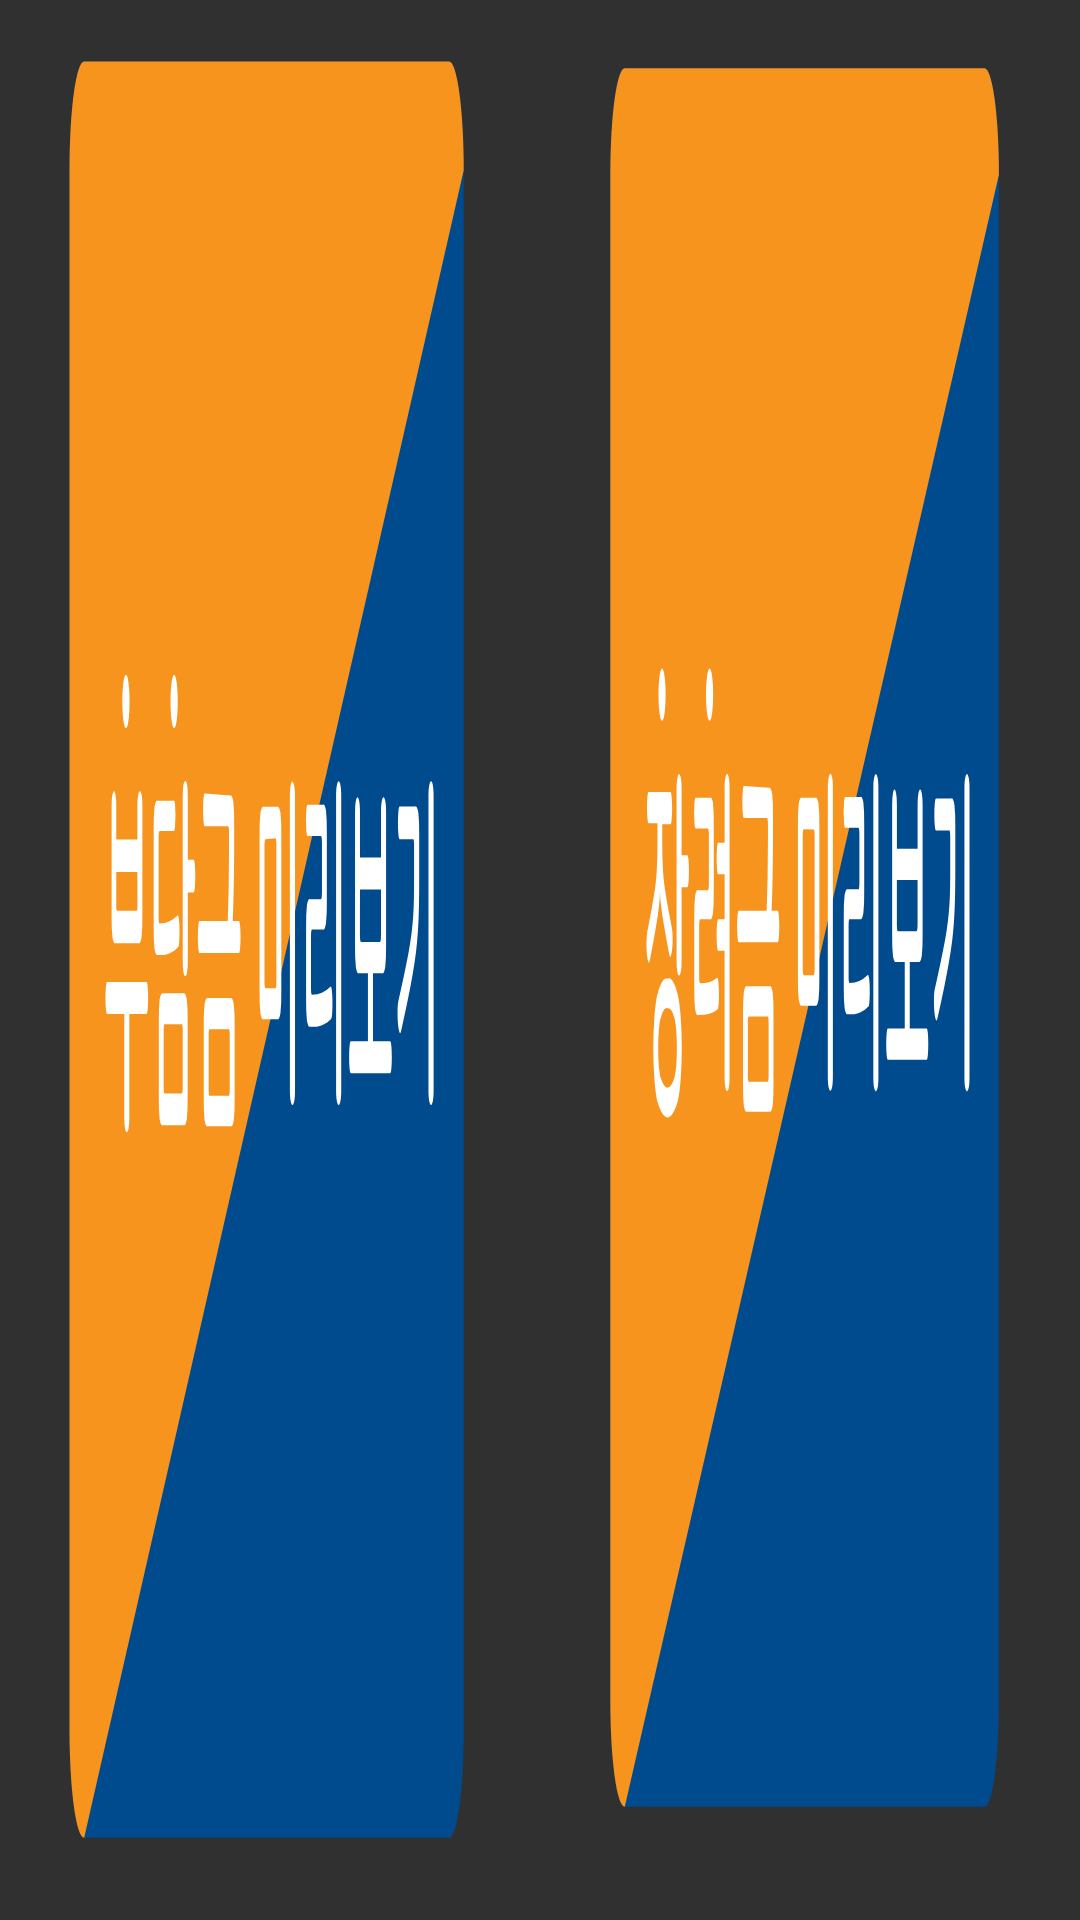

This screen was rendered from an Android layout file. Write that file and the resources it references.
<!-- AndroidManifest.xml: application theme Theme.AppCompat.NoActionBar -->
<!-- res/layout/activity_charge_grant.xml -->
<?xml version="1.0" encoding="utf-8"?>
<androidx.constraintlayout.widget.ConstraintLayout xmlns:android="http://schemas.android.com/apk/res/android"
    xmlns:app="http://schemas.android.com/apk/res-auto"
    xmlns:tools="http://schemas.android.com/tools"
    android:id="@+id/container"
    android:layout_width="match_parent"
    android:layout_height="match_parent"
    tools:context=".ChargeGrant">

    <Button
        android:id="@+id/btn_charge2"
        android:layout_width="@dimen/_180sdp"
        android:layout_height="@dimen/_92sdp"
        android:background="@drawable/clip_btn_charge"
        android:contentDescription="@string/preview_charge"
        android:onClick="onClickCharge2"
        app:layout_constraintHorizontal_chainStyle="packed"
        app:layout_constraintBottom_toBottomOf="parent"
        app:layout_constraintStart_toStartOf="parent"
        app:layout_constraintEnd_toStartOf="@id/btn_grant2"
        app:layout_constraintTop_toTopOf="parent" />

    <Button
        android:id="@+id/btn_grant2"
        android:layout_width="@dimen/_180sdp"
        android:layout_height="@dimen/_92sdp"
        android:background="@drawable/clip_btn_grant"
        android:contentDescription="@string/preview_grant"
        android:onClick="onClickGrant2"
        app:layout_constraintBottom_toBottomOf="parent"
        app:layout_constraintEnd_toEndOf="parent"
        app:layout_constraintStart_toEndOf="@+id/btn_charge2"
        app:layout_constraintTop_toTopOf="parent" />
</androidx.constraintlayout.widget.ConstraintLayout>
<!-- resources referenced by this layout -->
<resources>
  <!-- drawable clip_btn_charge: vector/xml drawable (drawable, 7309 chars, omitted) -->
  <!-- drawable clip_btn_grant: vector/xml drawable (drawable, 7916 chars, omitted) -->
  <string name="preview_charge">부담금 미리보기</string>
  <string name="preview_grant">장려금 미리보기</string>
</resources>
